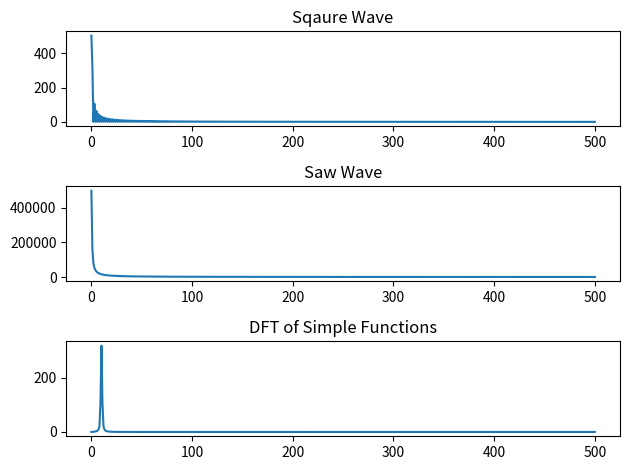

Write Python code to recreate this figure.
import numpy as np 
import matplotlib.pyplot as plt

N=1000

def dft(y):
    N = len(y)
    c = np.zeros(N//2+1,complex)
    for k in range(N//2+1):
        for n in range(N):
            c[k] += y[n]*np.exp(-2j*np.pi*k*n/N)
    return c

def square(n):
    if n/N <= 0.5:
        return 1.0
    else:
        return 0.0

def saw(n):
    return n 

def sin(n):
    return (np.sin((np.pi*n)/(N)))*(np.sin((20*np.pi*n)/(N)))


xvals = np.arange(N)
ysqaure = np.array([square(x) for x in xvals])
ysaw = np.array([saw(x) for x in xvals])
ysin = np.array([sin(x) for x in xvals])

csquare = dft(ysqaure)
csaw = dft(ysaw)
csin= dft(ysin)

fig, ax = plt.subplots(3)

ax[0].plot(np.abs(csquare))
ax[0].set_title("Sqaure Wave")
ax[1].plot(np.abs(csaw))
ax[1].set_title("Saw Wave")
ax[2].plot(np.abs(csin))
ax[2].set_title("Modulated Sin Wave")

plt.title("DFT of Simple Functions")
plt.tight_layout()
plt.show()
